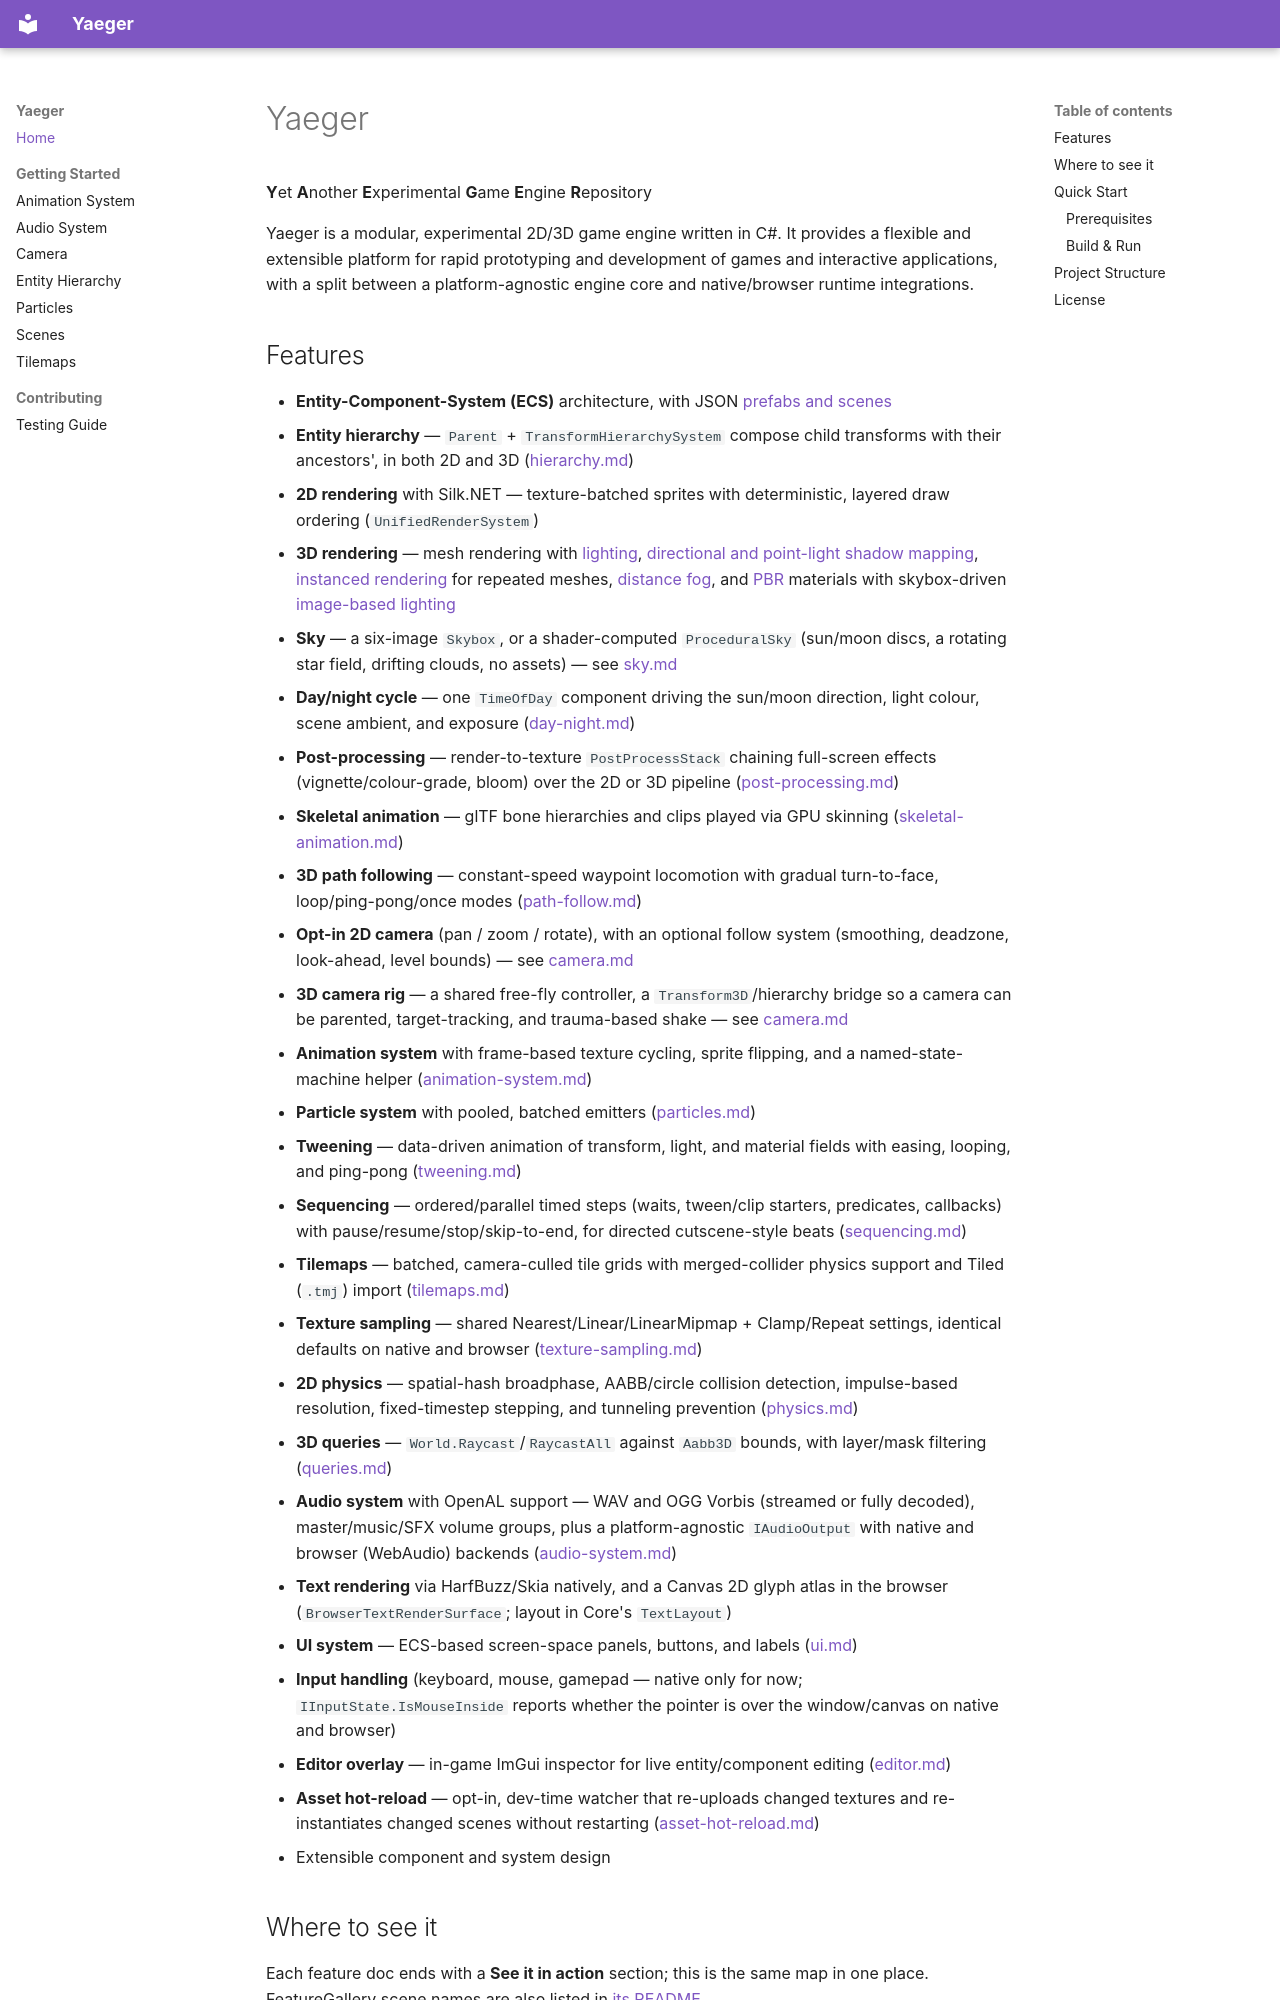

repository: Anras573/Yaeger · page: index.html · generator: mkdocs

# Yaeger

**Y**et **A**nother **E**xperimental **G**ame **E**ngine **R**epository

Yaeger is a modular, experimental 2D/3D game engine written in C#. It provides a flexible and extensible platform for rapid prototyping and development of games and interactive applications, with a split between a platform-agnostic engine core and native/browser runtime integrations.
